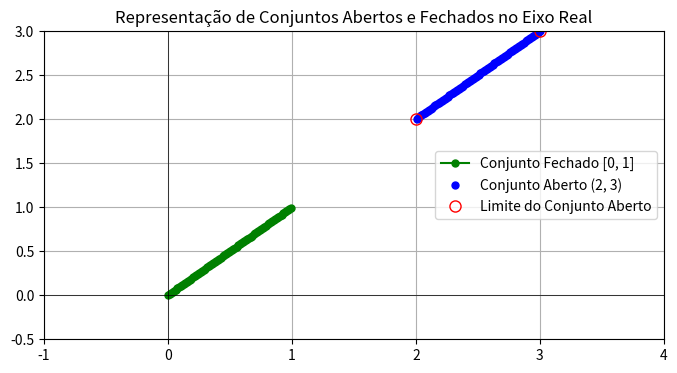

Python code for this plot:
import numpy as np
import matplotlib.pyplot as plt
x = np.linspace(-1, 4, 400)


conjunto_fechado = (0 <= x) & (x <= 1) 
conjunto_aberto = (2 < x) & (x < 3) 

plt.figure(figsize=(8, 4))

plt.plot(x[conjunto_fechado], x[conjunto_fechado], 'go-', label='Conjunto Fechado [0, 1]', markersize=5)

plt.plot(x[conjunto_aberto], x[conjunto_aberto], 'bo', label='Conjunto Aberto (2, 3)', markersize=5)

plt.plot(2, 2, 'ro', label='Limite do Conjunto Aberto', markersize=8, fillstyle='none')
plt.plot(3, 3, 'ro', markersize=8, fillstyle='none')

plt.title('Representação de Conjuntos Abertos e Fechados no Eixo Real')
plt.axhline(0, color='black',linewidth=0.5)
plt.axvline(0, color='black',linewidth=0.5)
plt.xlim(-1, 4)
plt.ylim(-0.5, 3)
plt.legend()
plt.grid(True)

plt.show()
